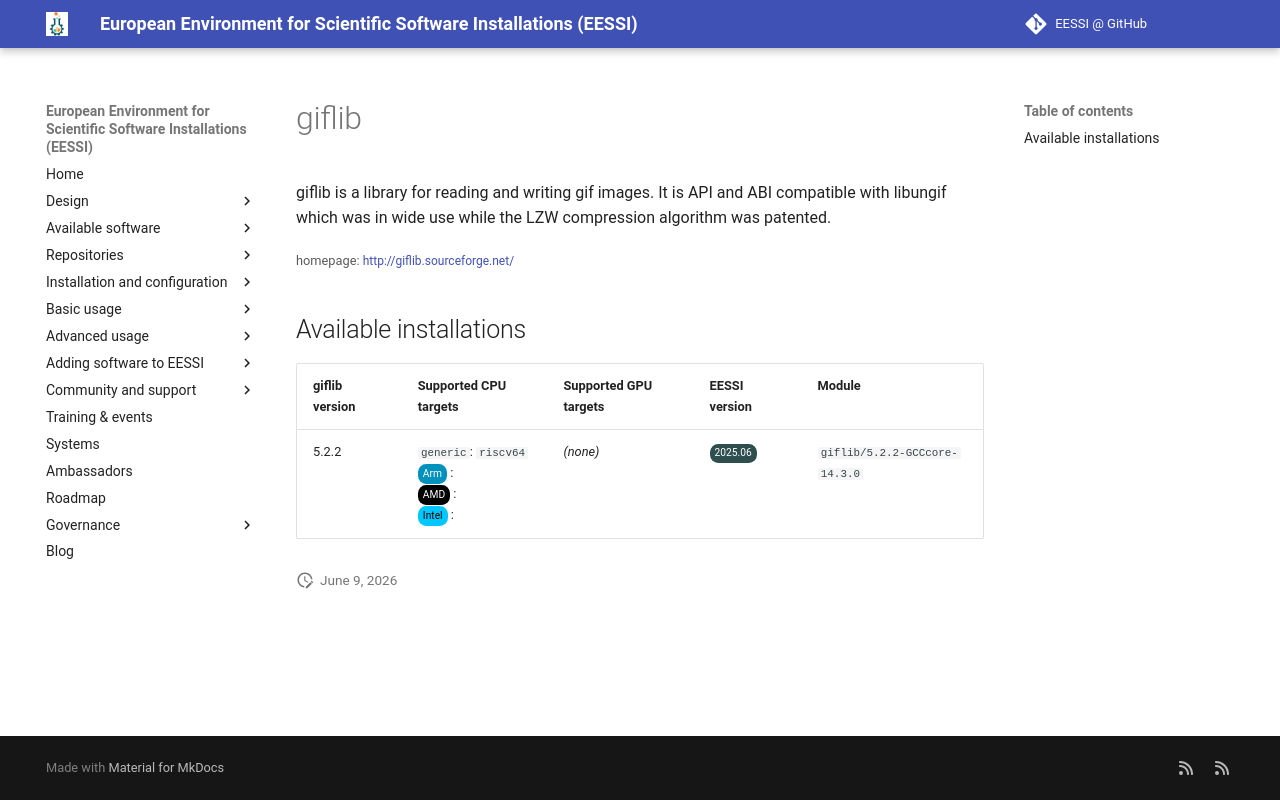

repository: EESSI/docs · page: available_software_riscv/detail/giflib/index.html · generator: mkdocs

---
json_ld:
  '@context': https://schema.org
  '@type': SoftwareApplication
  applicationCategory: DeveloperApplication
  description: 'giflib is a library for reading and writing gif images.

    It is API and ABI compatible with libungif which was in wide use while

    the LZW compression algorithm was patented.'
  license: Not confirmed
  name: giflib
  offers:
    '@type': Offer
    price: 0
  operatingSystem: LINUX
  review:
    '@type': Review
    author:
      '@type': Organization
      name: EESSI
    reviewBody: Application has been successfully made available on all architectures
      supported by EESSI
    reviewRating:
      '@type': Rating
      ratingValue: 5
  softwareRequirements: See https://www.eessi.io/docs/ for how to make EESSI available
    on your system
  softwareVersion: '[''5.2.2'']'
  url: http://giflib.sourceforge.net/
---
# giflib


giflib is a library for reading and writing gif images.
It is API and ABI compatible with libungif which was in wide use while
the LZW compression algorithm was patented.

<small>homepage: </small><span class="software-link">[http://giflib.sourceforge.net/](http://giflib.sourceforge.net/)</span>

## Available installations


|giflib version|Supported CPU targets|Supported GPU targets|EESSI version|Module|
| --- | --- | --- | --- | --- |
|5.2.2|`generic`: `riscv64`<br/><span class="software-cpu-arm">Arm</span>: <br/><span class="software-cpu-amd">AMD</span>: <br/><span class="software-cpu-intel">Intel</span>: <br/>|*(none)*|<span class="software-eessi-version-202506">2025.06</span>|`giflib/5.2.2-GCCcore-14.3.0`|
